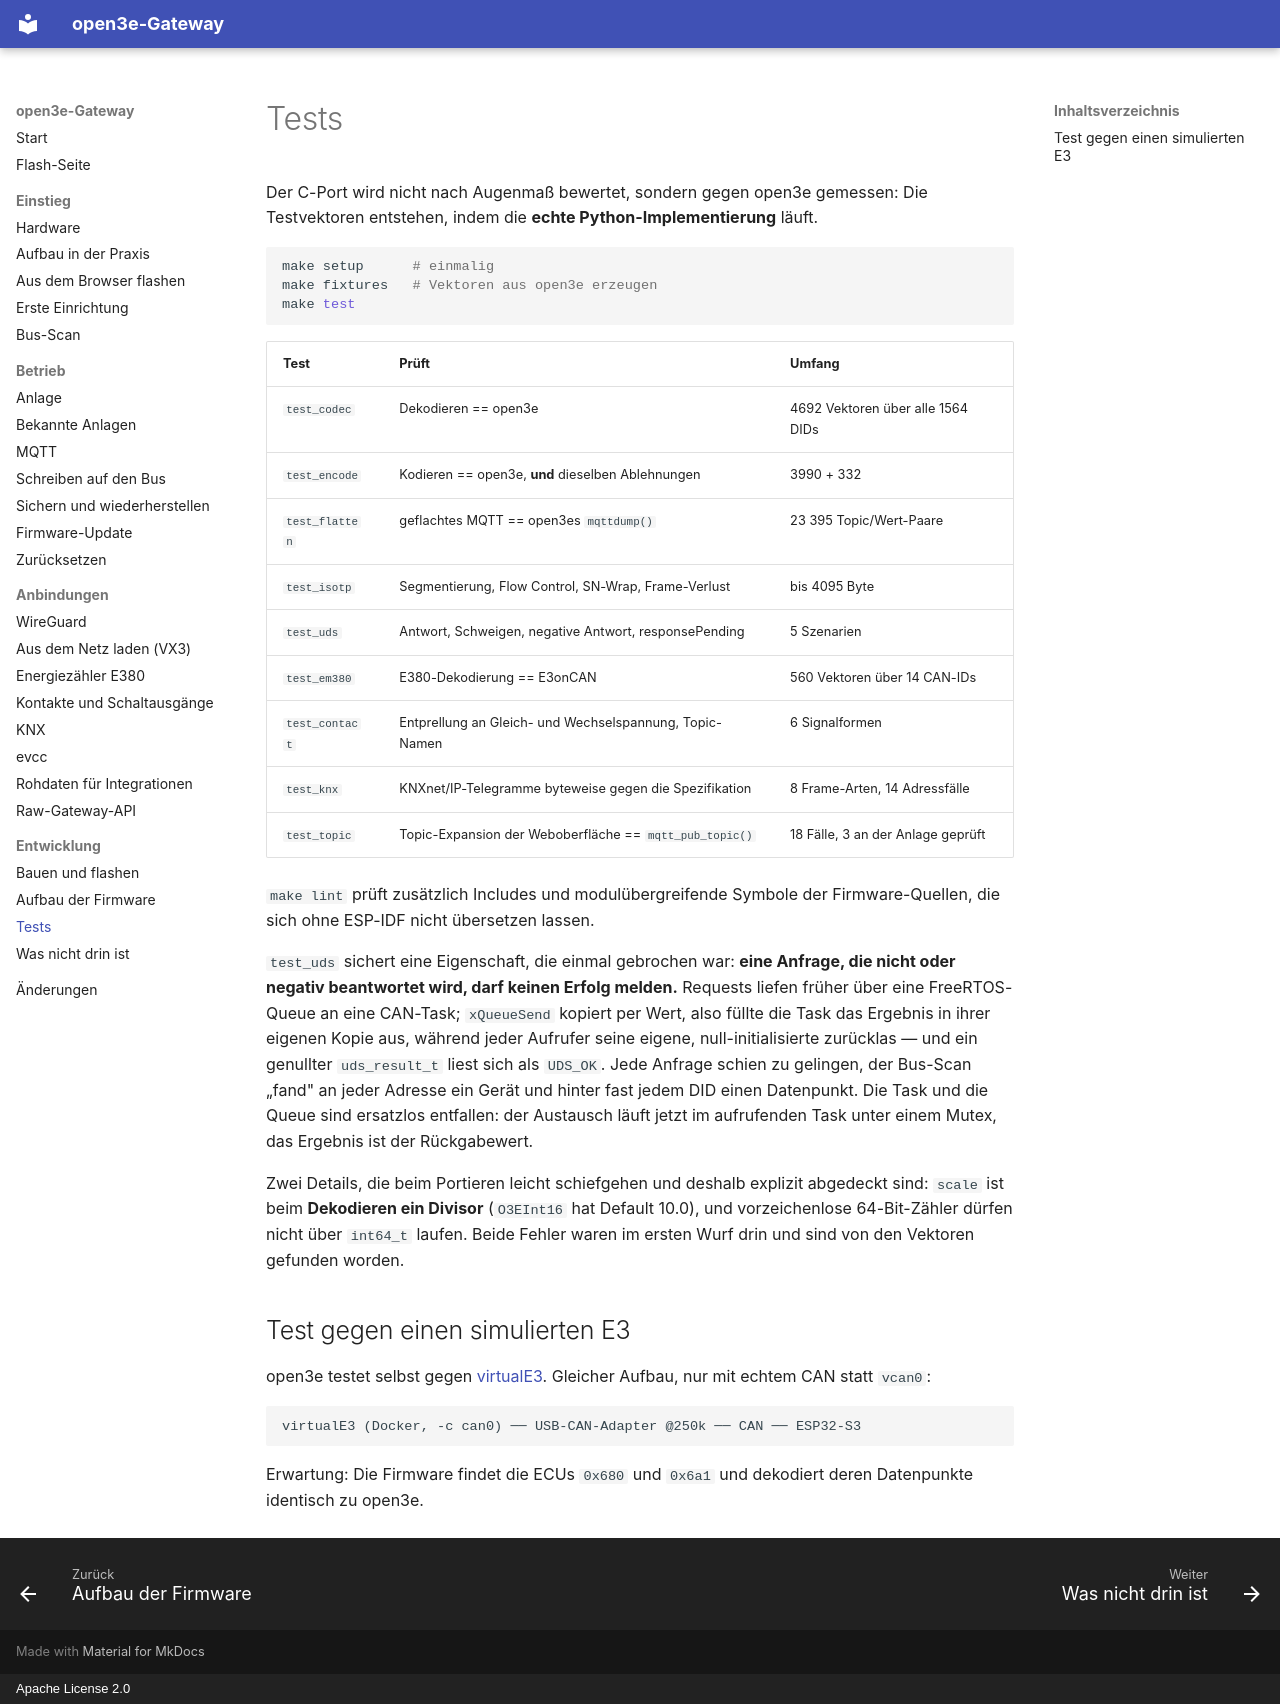

repository: boonkerz/open3e-esp32 · page: tests/index.html · generator: mkdocs · copyright: Apache License 2.0

# Tests

Der C-Port wird nicht nach Augenmaß bewertet, sondern gegen open3e gemessen:
Die Testvektoren entstehen, indem die **echte Python-Implementierung** läuft.

```sh
make setup      # einmalig
make fixtures   # Vektoren aus open3e erzeugen
make test
```

| Test | Prüft | Umfang |
|---|---|---|
| `test_codec` | Dekodieren == open3e | 4692 Vektoren über alle 1564 DIDs |
| `test_encode` | Kodieren == open3e, **und** dieselben Ablehnungen | 3990 + 332 |
| `test_flatten` | geflachtes MQTT == open3es `mqttdump()` | 23 395 Topic/Wert-Paare |
| `test_isotp` | Segmentierung, Flow Control, SN-Wrap, Frame-Verlust | bis 4095 Byte |
| `test_uds` | Antwort, Schweigen, negative Antwort, responsePending | 5 Szenarien |
| `test_em380` | E380-Dekodierung == E3onCAN | 560 Vektoren über 14 CAN-IDs |
| `test_contact` | Entprellung an Gleich- und Wechselspannung, Topic-Namen | 6 Signalformen |
| `test_knx` | KNXnet/IP-Telegramme byteweise gegen die Spezifikation | 8 Frame-Arten, 14 Adressfälle |
| `test_topic` | Topic-Expansion der Weboberfläche == `mqtt_pub_topic()` | 18 Fälle, 3 an der Anlage geprüft |

`make lint` prüft zusätzlich Includes und modulübergreifende Symbole der
Firmware-Quellen, die sich ohne ESP-IDF nicht übersetzen lassen.

`test_uds` sichert eine Eigenschaft, die einmal gebrochen war: **eine Anfrage,
die nicht oder negativ beantwortet wird, darf keinen Erfolg melden.** Requests
liefen früher über eine FreeRTOS-Queue an eine CAN-Task; `xQueueSend` kopiert
per Wert, also füllte die Task das Ergebnis in ihrer eigenen Kopie aus, während
jeder Aufrufer seine eigene, null-initialisierte zurücklas — und ein genullter
`uds_result_t` liest sich als `UDS_OK`. Jede Anfrage schien zu gelingen, der
Bus-Scan „fand" an jeder Adresse ein Gerät und hinter fast jedem DID einen
Datenpunkt. Die Task und die Queue sind ersatzlos entfallen: der Austausch
läuft jetzt im aufrufenden Task unter einem Mutex, das Ergebnis ist der
Rückgabewert.

Zwei Details, die beim Portieren leicht schiefgehen und deshalb explizit
abgedeckt sind: `scale` ist beim **Dekodieren ein Divisor** (`O3EInt16` hat
Default 10.0), und vorzeichenlose 64-Bit-Zähler dürfen nicht über `int64_t`
laufen. Beide Fehler waren im ersten Wurf drin und sind von den Vektoren
gefunden worden.

## Test gegen einen simulierten E3

open3e testet selbst gegen
[virtualE3](https://github.com/philippoo66/vitualE3). Gleicher Aufbau, nur mit
echtem CAN statt `vcan0`:

```
virtualE3 (Docker, -c can0) ── USB-CAN-Adapter @250k ── CAN ── ESP32-S3
```

Erwartung: Die Firmware findet die ECUs `0x680` und `0x6a1` und dekodiert deren
Datenpunkte identisch zu open3e.
